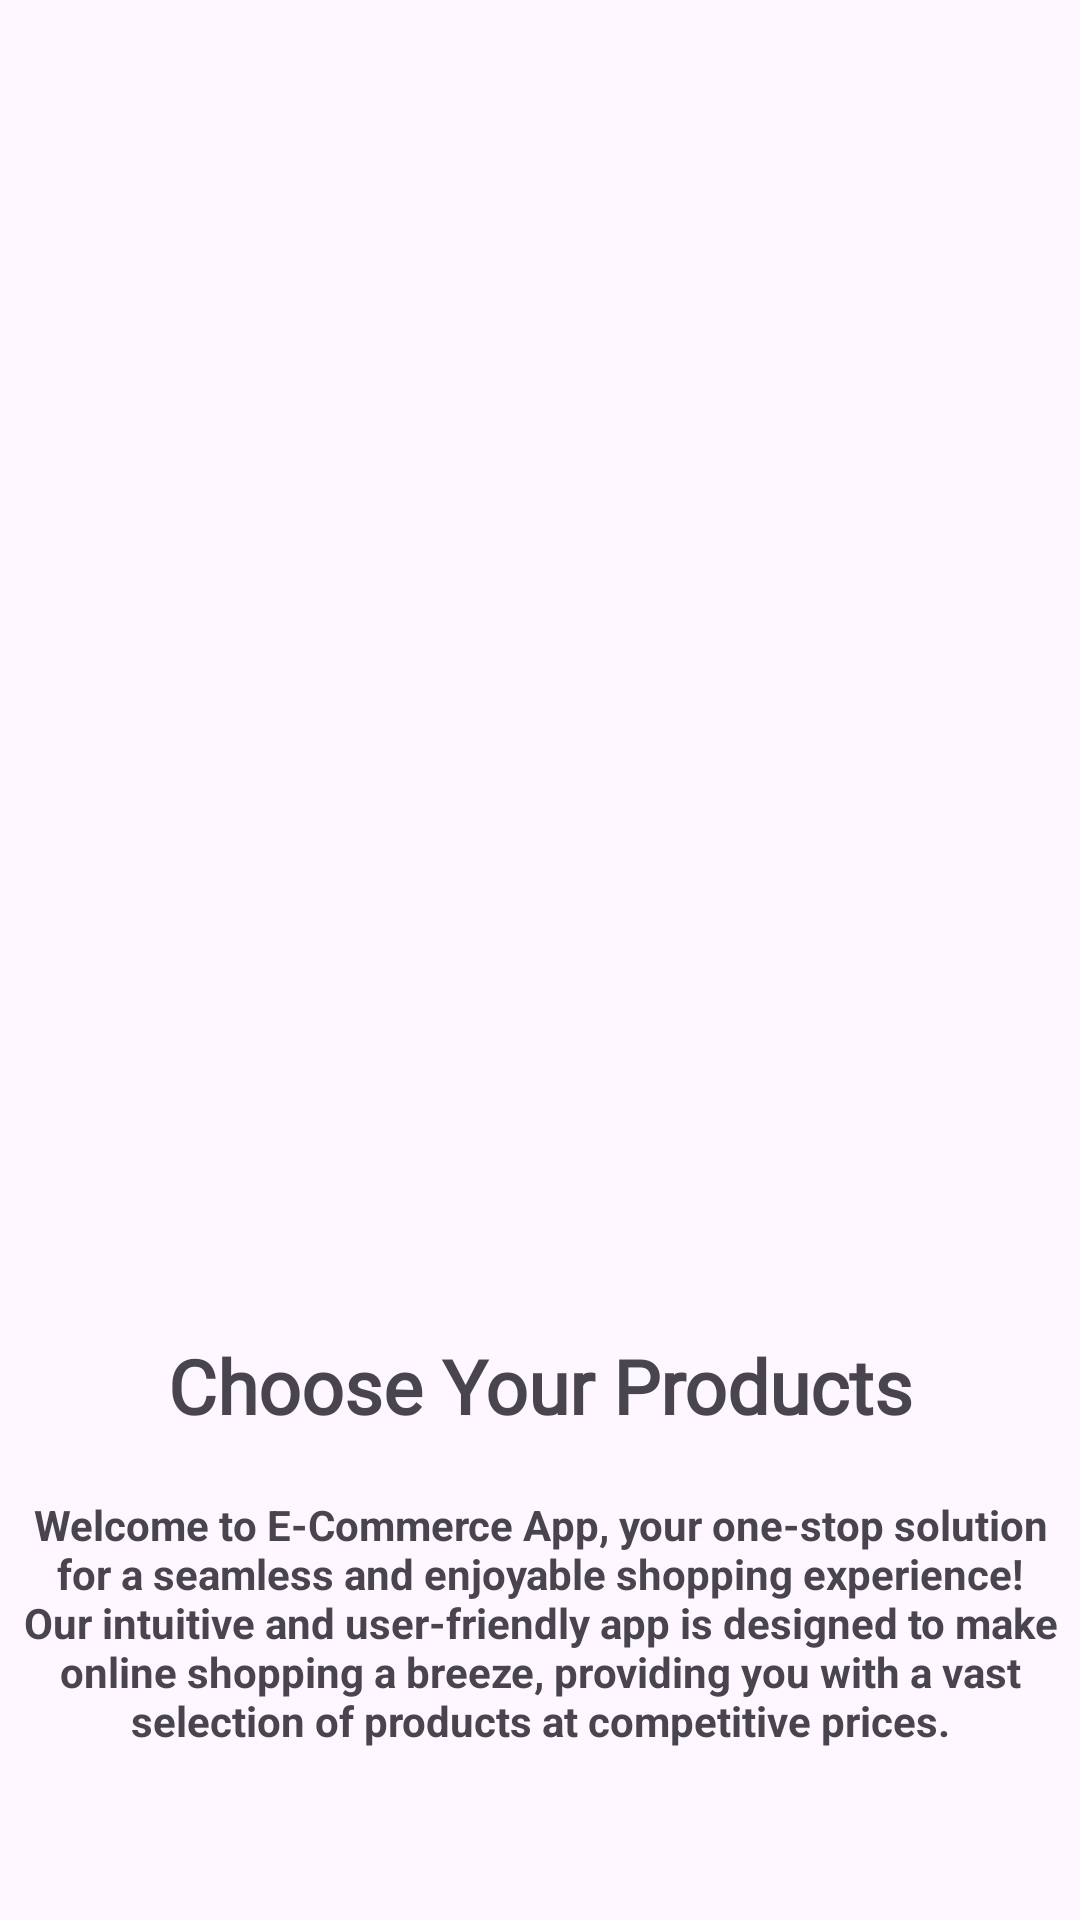

Produce the Android XML layout that renders to this screen, including the resource entries it uses.
<!-- AndroidManifest.xml: application theme Theme.EComm -->
<!-- res/layout/sliding_layout.xml -->
<?xml version="1.0" encoding="utf-8"?>
<androidx.constraintlayout.widget.ConstraintLayout
    xmlns:android="http://schemas.android.com/apk/res/android"
    android:layout_width="match_parent"
    android:layout_height="match_parent"
    xmlns:app="http://schemas.android.com/apk/res-auto">

    <ImageView
        android:layout_width="0dp"
        android:layout_height="250dp"
        android:id="@+id/slider_img"
        app:layout_constraintBottom_toBottomOf="parent"
        app:layout_constraintEnd_toEndOf="parent"
        app:layout_constraintStart_toStartOf="parent"
        app:layout_constraintTop_toTopOf="parent"
        android:src="@drawable/onboardscreen1"/>

    <TextView
        android:layout_width="wrap_content"
        android:layout_height="wrap_content"
        android:textAlignment="center"
        android:id="@+id/heading"
        android:fontFamily="@font/aclonia"
        android:text="@string/first_slide"
        app:layout_constraintEnd_toEndOf="parent"
        app:layout_constraintStart_toStartOf="parent"
        android:textStyle="bold"
        android:textSize="25sp"
        app:layout_constraintTop_toBottomOf="@id/slider_img"/>

    <TextView
        android:layout_width="wrap_content"
        android:layout_height="wrap_content"
        android:textAlignment="center"
        android:id="@+id/description"
        android:layout_marginTop="20dp"
        android:text="@string/description"
        android:textStyle="bold"
        app:layout_constraintEnd_toEndOf="parent"
        app:layout_constraintStart_toStartOf="parent"
        app:layout_constraintTop_toBottomOf="@+id/heading"/>

</androidx.constraintlayout.widget.ConstraintLayout>
<!-- resources referenced by this layout -->
<resources>
  <string name="description">Welcome to E-Commerce App, your one-stop solution for a seamless and enjoyable shopping experience! Our intuitive and user-friendly app is designed to make online shopping a breeze, providing you with a vast selection of products at competitive prices.</string>
  <string name="first_slide">Choose Your Products</string>
  <style name="Theme.EComm" parent="Base.Theme.EComm" />
  <style name="Base.Theme.EComm" parent="Theme.Material3.DayNight.NoActionBar">
          
          
      </style>
</resources>
